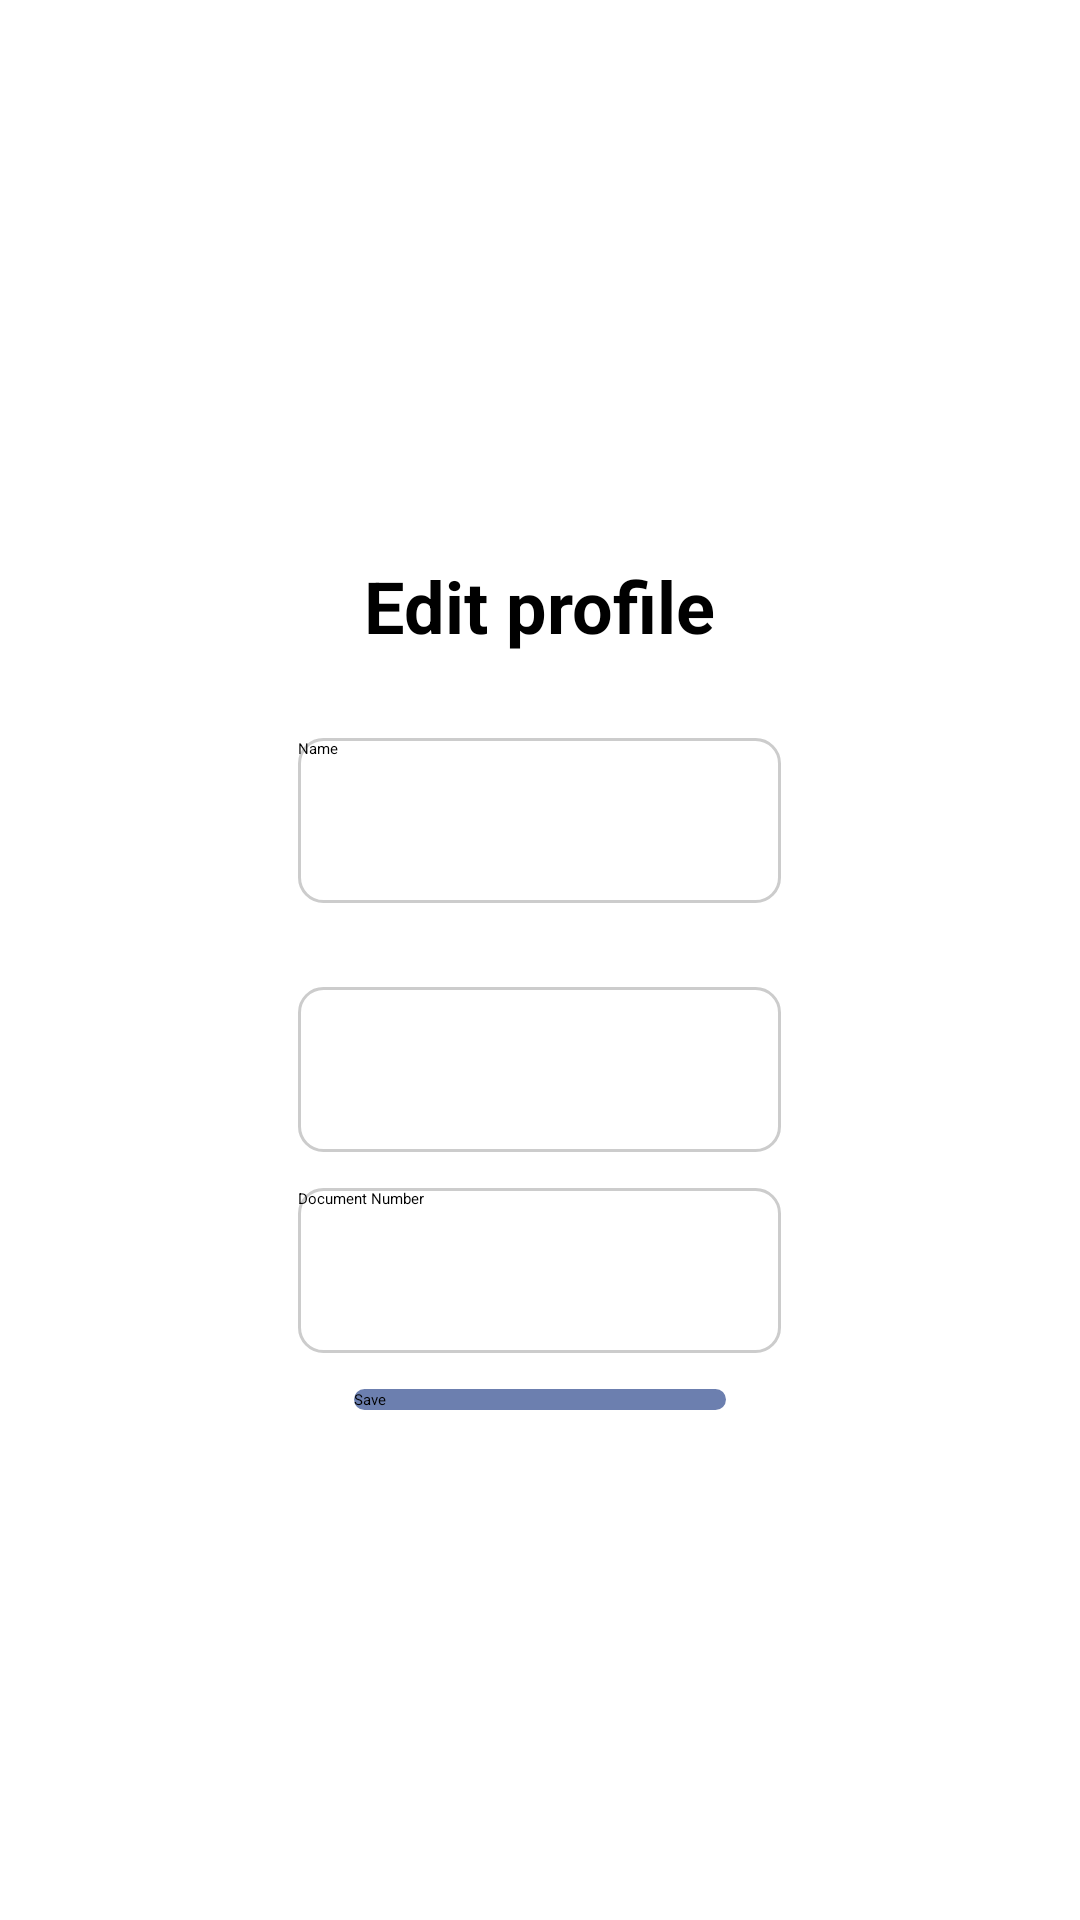

Produce the Android XML layout that renders to this screen, including the resource entries it uses.
<!-- AndroidManifest.xml: application theme Theme.FinnanciApp -->
<!-- res/layout/activity_edit_profile.xml -->
<?xml version="1.0" encoding="utf-8"?>
<LinearLayout xmlns:android="http://schemas.android.com/apk/res/android"
    xmlns:app="http://schemas.android.com/apk/res-auto"
    xmlns:tools="http://schemas.android.com/tools"
    android:id="@+id/main"
    android:layout_width="match_parent"
    android:layout_height="match_parent"
    android:orientation="vertical"
    android:gravity="center_vertical|center_horizontal"
    tools:context=".views.EditProfileActivity">

    
    <TextView
        android:layout_width="wrap_content"
        android:layout_height="wrap_content"
        android:padding="16dp"
        android:text="Edit profile"
        android:textSize="24sp"
        android:textStyle="bold" />
    <Space
        android:layout_width="match_parent"
        android:layout_height="12dp" />
    <EditText
        android:id="@+id/nameET"
        android:layout_width="161dp"
        android:layout_height="55dp"
        android:background="@drawable/edit_text_bg"
        android:hint="Name" />
    <Space
        android:layout_width="match_parent"
        android:layout_height="12dp" />
    <Spinner
        android:id="@+id/spinnerIdType"
        android:layout_width="161dp"
        android:layout_height="55dp"
        android:background="@drawable/edit_text_bg"
        android:layout_marginTop="16dp" />
    <Space
        android:layout_width="match_parent"
        android:layout_height="12dp" />
    <EditText
        android:id="@+id/identificationNumber"
        android:layout_width="161dp"
        android:layout_height="55dp"
        android:background="@drawable/edit_text_bg"
        android:hint="Document Number" />
    <Space
        android:layout_width="match_parent"
        android:layout_height="12dp" />
    <Button
        android:id="@+id/updateBT"
        android:layout_width="124dp"
        android:layout_height="wrap_content"
        android:background="@drawable/rounded_button"
        android:layout_gravity="center_horizontal"
        android:text="Save" />
</LinearLayout>
<!-- resources referenced by this layout -->
<resources>
  <!-- drawable edit_text_bg (drawable) -->
  <shape xmlns:android="http://schemas.android.com/apk/res/android"
      android:shape="rectangle">
      <solid android:color="#FFFFFF" /> 
      <corners android:radius="8dp" /> 
      <stroke
          android:width="1dp"
          android:color="#CCCCCC" /> 
  </shape>
  <!-- drawable rounded_button (drawable) -->
  <?xml version="1.0" encoding="utf-8"?>
  <selector xmlns:android="http://schemas.android.com/apk/res/android">
      <item android:state_pressed="true">
          <shape android:shape="rectangle">
              <corners android:radius="20dp" /> 
              <solid android:color="#6C7FAF" /> 
          </shape>
      </item>
      <item>
          <shape android:shape="rectangle">
              <corners android:radius="20dp" /> 
              <solid android:color="#6C7FAF" /> 
          </shape>
      </item>
  </selector>
</resources>
